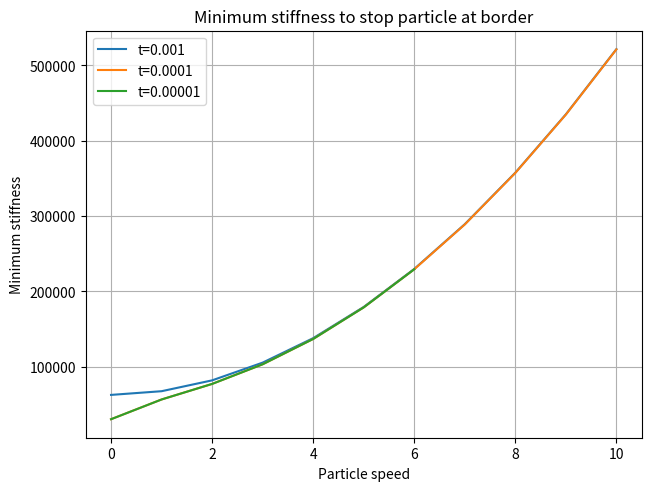

Write Python code to recreate this figure.
import matplotlib.pyplot as plt

data = {
    0.0: 27400,
    0.5: 62560,
    1.0: 109050,
    1.5: 154410,
    2.0: 199460,
    2.5: 244310,
    3.0: 289090,
    3.5: 333870,
    4.0: 378550,
    4.5: 423240,
    5.0: 467940
}

data2 = {
    0.0: 27410,
    1.0: 109040,
    2.0: 199450,
    3.0: 289080,
    4.0: 378540,
    5.0: 467940
}

# Falling from height h, nu = 0
# timestep 0.001
dataSpeed = {
    0.0: 62550,
    1.0: 67460,
    2.0: 81870,
    3.0: 105410,
    4.0: 137910,
    5.0: 179350,
    6.0: 229800,
    7.0: 289230,
    8.0: 357630,
    9.0: 435110,
    10.0: 521660
}

# timestep 0.0001
dataSpeed2 = {
    0.0: 30280,
    1.0: 56490,
    2.0: 77140,
    3.0: 103210,
    4.0: 136840,
    5.0: 178780,
    6.0: 229380,
    7.0: 288860,
    8.0: 357310,
    9.0: 434800,
    10.0: 521340

}

#timestep 0.00001
dataSpeed3 = {
    0:30260,
    1:56480,
    2:77130,
    3:103200,
    4:136830,
    5:178750,
    6:229350
}

dataSpeed4 = {
    0:62550,
    1:67440,
    2:81830,
    3:105340,
    4:137820,
    5:179230,
    6:229640,
    7:289040,
    8:357460,
    9:434970,
    10:521510
}

dataTube = {
    0: 204000,
    1: 205000,
    2: 223000,
    5: 263000,
    8: 341000,
    10: 428000
}

fig, (ax1) = plt.subplots(1, 1, layout='constrained')
# log x axis

ax1.grid()
ax1.grid(which="minor", color="0.9")
ax1.set_title("Minimum stiffness to stop particle at border")
#ax1.plot(data.keys(), data.values())
ax1.plot(dataSpeed.keys(), dataSpeed.values(), label="t=0.001")
ax1.plot(dataSpeed2.keys(), dataSpeed2.values(), label="t=0.0001")
ax1.plot(dataSpeed3.keys(), dataSpeed3.values(), label="t=0.00001")
#ax1.plot(range(0, 6), [4329 * x * x + 3577 * x + 52670 for x in range(0,6)], label="prediction")

#ax1.plot(dataTube.keys(), dataTube.values(), label="Tube")
#ax1.plot(range(0, 6), [19327 + 89722 * x for x in range(0,6)] )
plt.xlabel("Particle speed")
plt.ylabel("Minimum stiffness")
ax1.legend()
plt.show()
